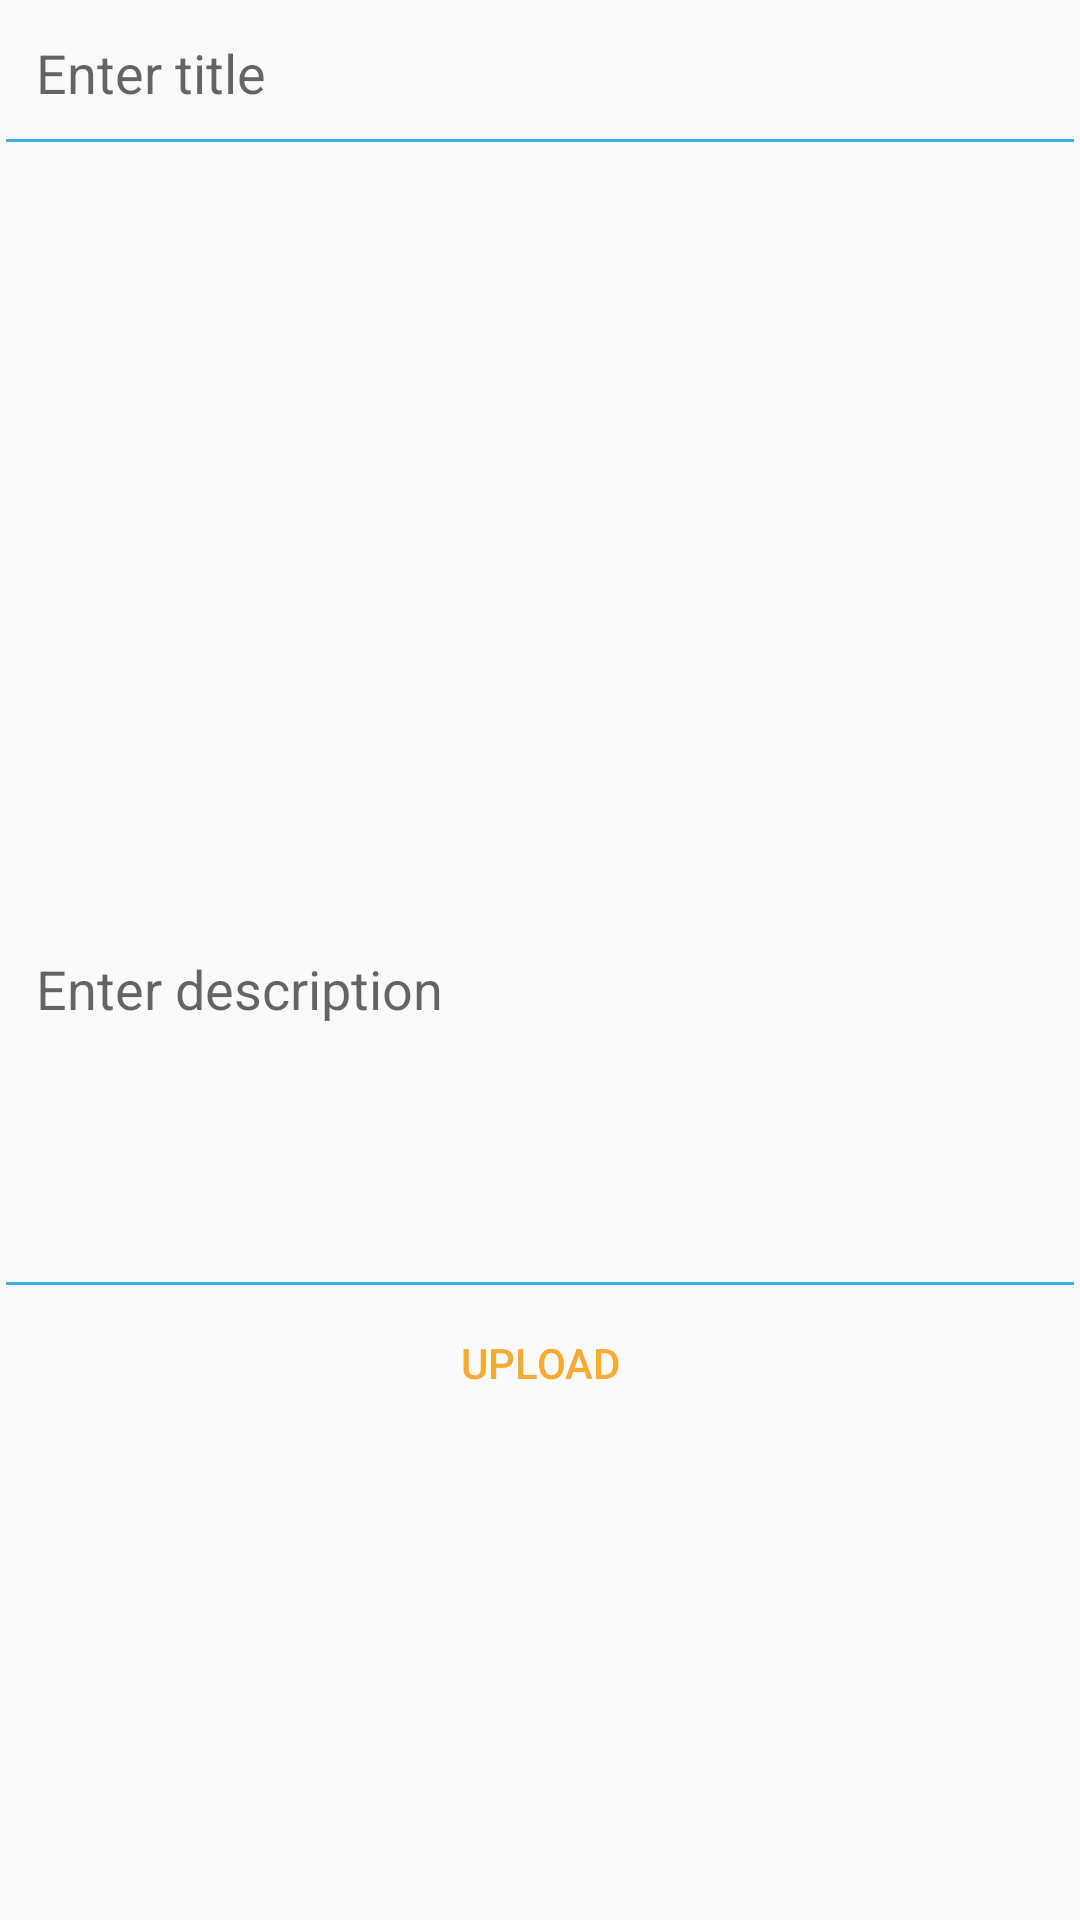

Layout XML and referenced resources for this Android screen:
<!-- AndroidManifest.xml: application theme AppTheme -->
<!-- res/layout/activity_add_post.xml -->
<?xml version="1.0" encoding="utf-8"?>
<ScrollView xmlns:android="http://schemas.android.com/apk/res/android"
    xmlns:app="http://schemas.android.com/apk/res-auto"
    xmlns:tools="http://schemas.android.com/tools"
    android:layout_width="match_parent"
    android:layout_height="match_parent"
    tools:context=".AddPostActivity">

    <LinearLayout
        android:layout_width="match_parent"
        android:layout_height="wrap_content"
        android:layout_margin="2dp"
        android:orientation="vertical">

        
        <EditText
            android:id="@+id/pTitleEt"
            android:background="@drawable/editextstyle"
            android:padding="10dp"
            android:hint="Enter title"
            android:singleLine="true"
            android:layout_width="match_parent"
            android:layout_height="wrap_content"/>
        <View
            android:layout_width="match_parent"
            android:layout_height="1dp"
            android:background="@color/blue"/>

        
        <ImageView
            android:id="@+id/pImageIv"
            android:background="@color/common_google_signin_btn_text_light_disabled"
            android:layout_width="match_parent"
            android:layout_height="wrap_content"
            android:minHeight="250dp"
            android:layout_marginTop="5dp"
            android:layout_marginBottom="5dp"/>

        
        <EditText
            android:id="@+id/pDescriptionEt"
            android:background="@drawable/editextstyle"
            android:padding="10dp"
            android:hint="Enter description"
            android:inputType="textCapSentences|textMultiLine"
            android:minHeight="120dp"
            android:gravity="start"
            android:layout_width="match_parent"
            android:layout_height="wrap_content" />

        <View
            android:layout_width="match_parent"
            android:layout_height="1dp"
            android:background="@color/blue" />

        
        <Button
            android:id="@+id/pUploadBtn"
            style="@style/Widget.AppCompat.Button.Borderless.Colored"
            android:text="Upload"
            android:textColor="@color/reply_orange_500"
            android:layout_gravity="center"
            android:layout_width="wrap_content"
            android:layout_height="wrap_content"
            android:layout_margin="2dp"
            android:layout_marginTop="10dp"/>


    </LinearLayout>

</ScrollView>
<!-- resources referenced by this layout -->
<resources>
  <color name="blue">#33B5E5</color>
  <color name="reply_orange_500">#F9AA33</color>
  <style name="AppTheme" parent="Theme.AppCompat.Light.DarkActionBar">
          
          <item name="colorPrimary">@color/reply_blue_700</item>
          <item name="colorPrimaryVariant">@color/reply_blue_800</item>
          <item name="colorOnPrimary">@color/white</item>
          
          <item name="colorSecondary">@color/reply_blue_600</item>
          <item name="colorSecondaryVariant">@color/reply_orange_500</item>
          <item name="colorOnSecondary">@color/black</item>
          
          <item name="android:statusBarColor" tools:targetApi="l">?attr/colorPrimaryVariant</item>
          
      </style>
  <color name="reply_blue_700">#344955</color>
  <color name="reply_blue_800">#232F34</color>
  <color name="white">#FFFFFFFF</color>
  <color name="reply_blue_600">#4A6572</color>
  <color name="black">#FF000000</color>
</resources>
